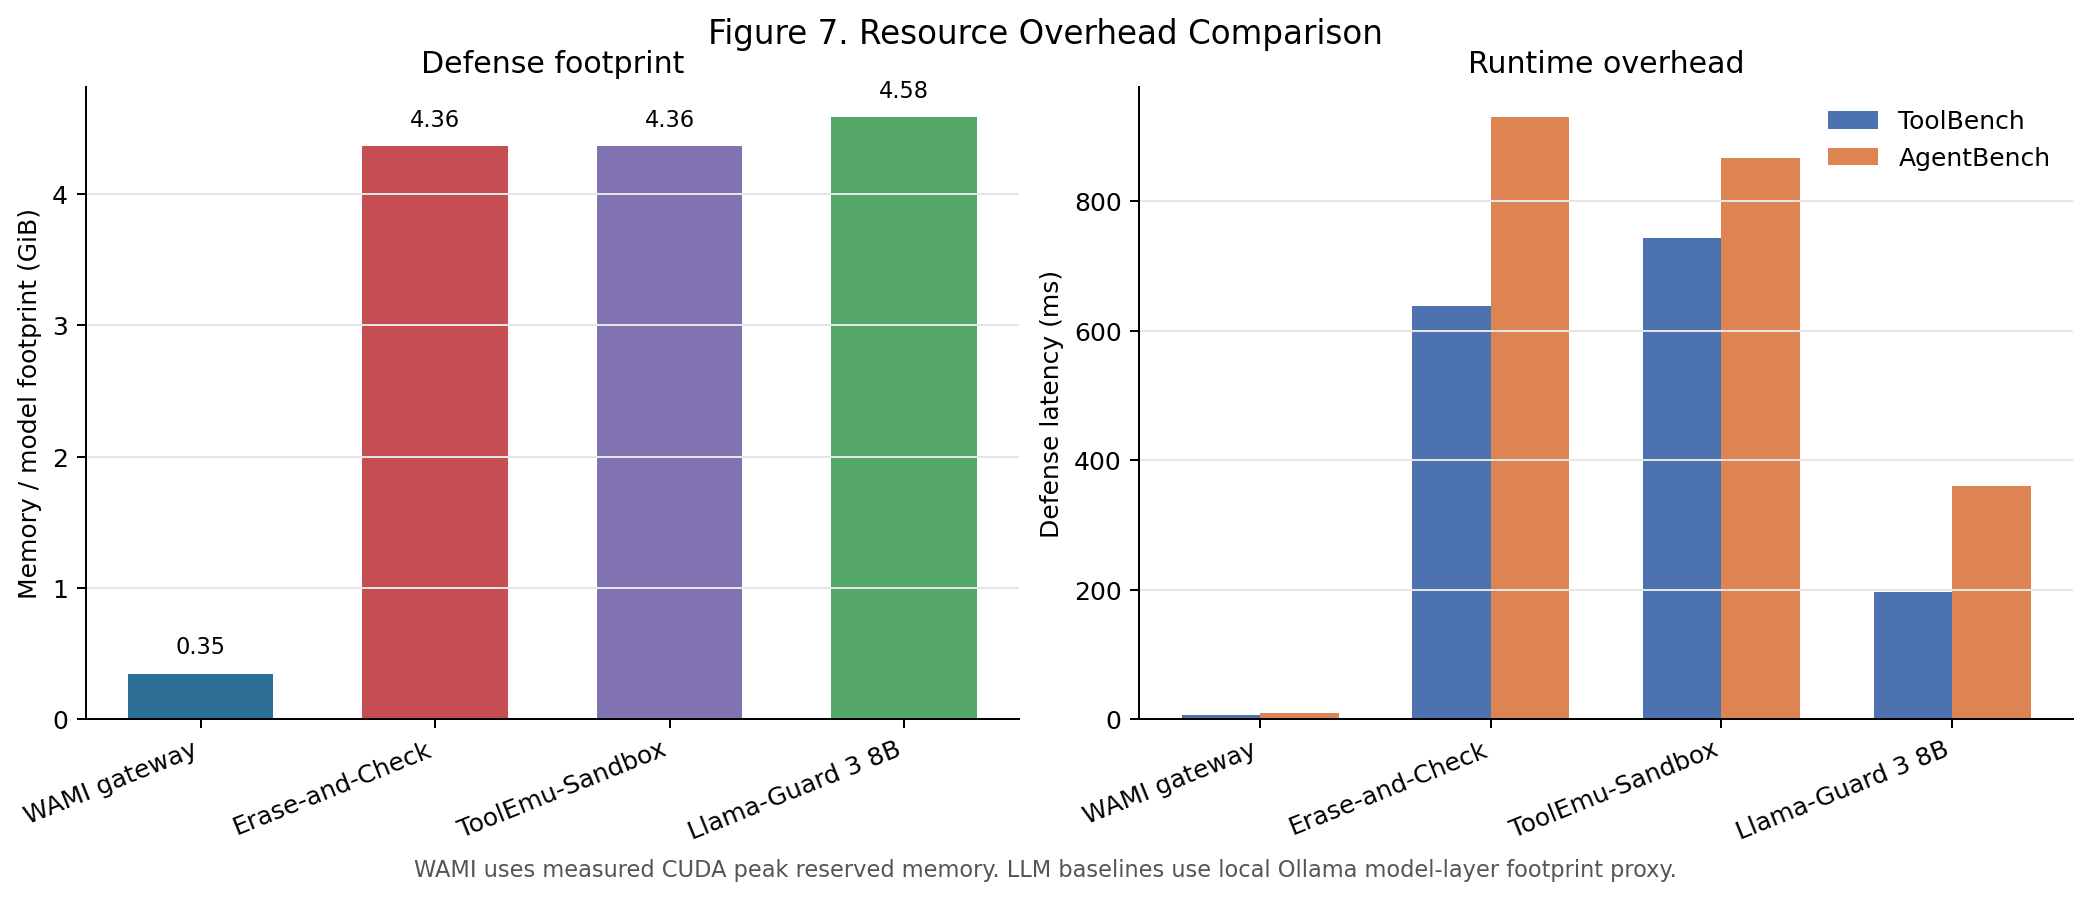

The file beside this chart, header and first rows:
defense, runtime_basis, footprint_kind, footprint_gib, toolbench_latency_ms, agentbench_latency_ms, notes
WAMI gateway, Paper-style WAMI defense module; qwen2.5…, Measured CUDA peak reserved, 0.348, 7.2, 9.6, NPZ model file 0.443 MB; peak allocated …
Erase-and-Check, Local qwen2.5 judge baseline., Ollama model layer footprint proxy, 4.361, 638.8, 929.5, Extra LLM judge beyond the shared planne…
ToolEmu-Sandbox, Local qwen2.5 sandbox judge baseline., Ollama model layer footprint proxy, 4.361, 742.5, 866.8, Reproduced as local judge/sandbox protoc…
Llama-Guard 3 8B, Local Ollama safety classifier., Ollama model layer footprint proxy, 4.583, 196.3, 360.1, Local 8B guard model footprint proxy.
